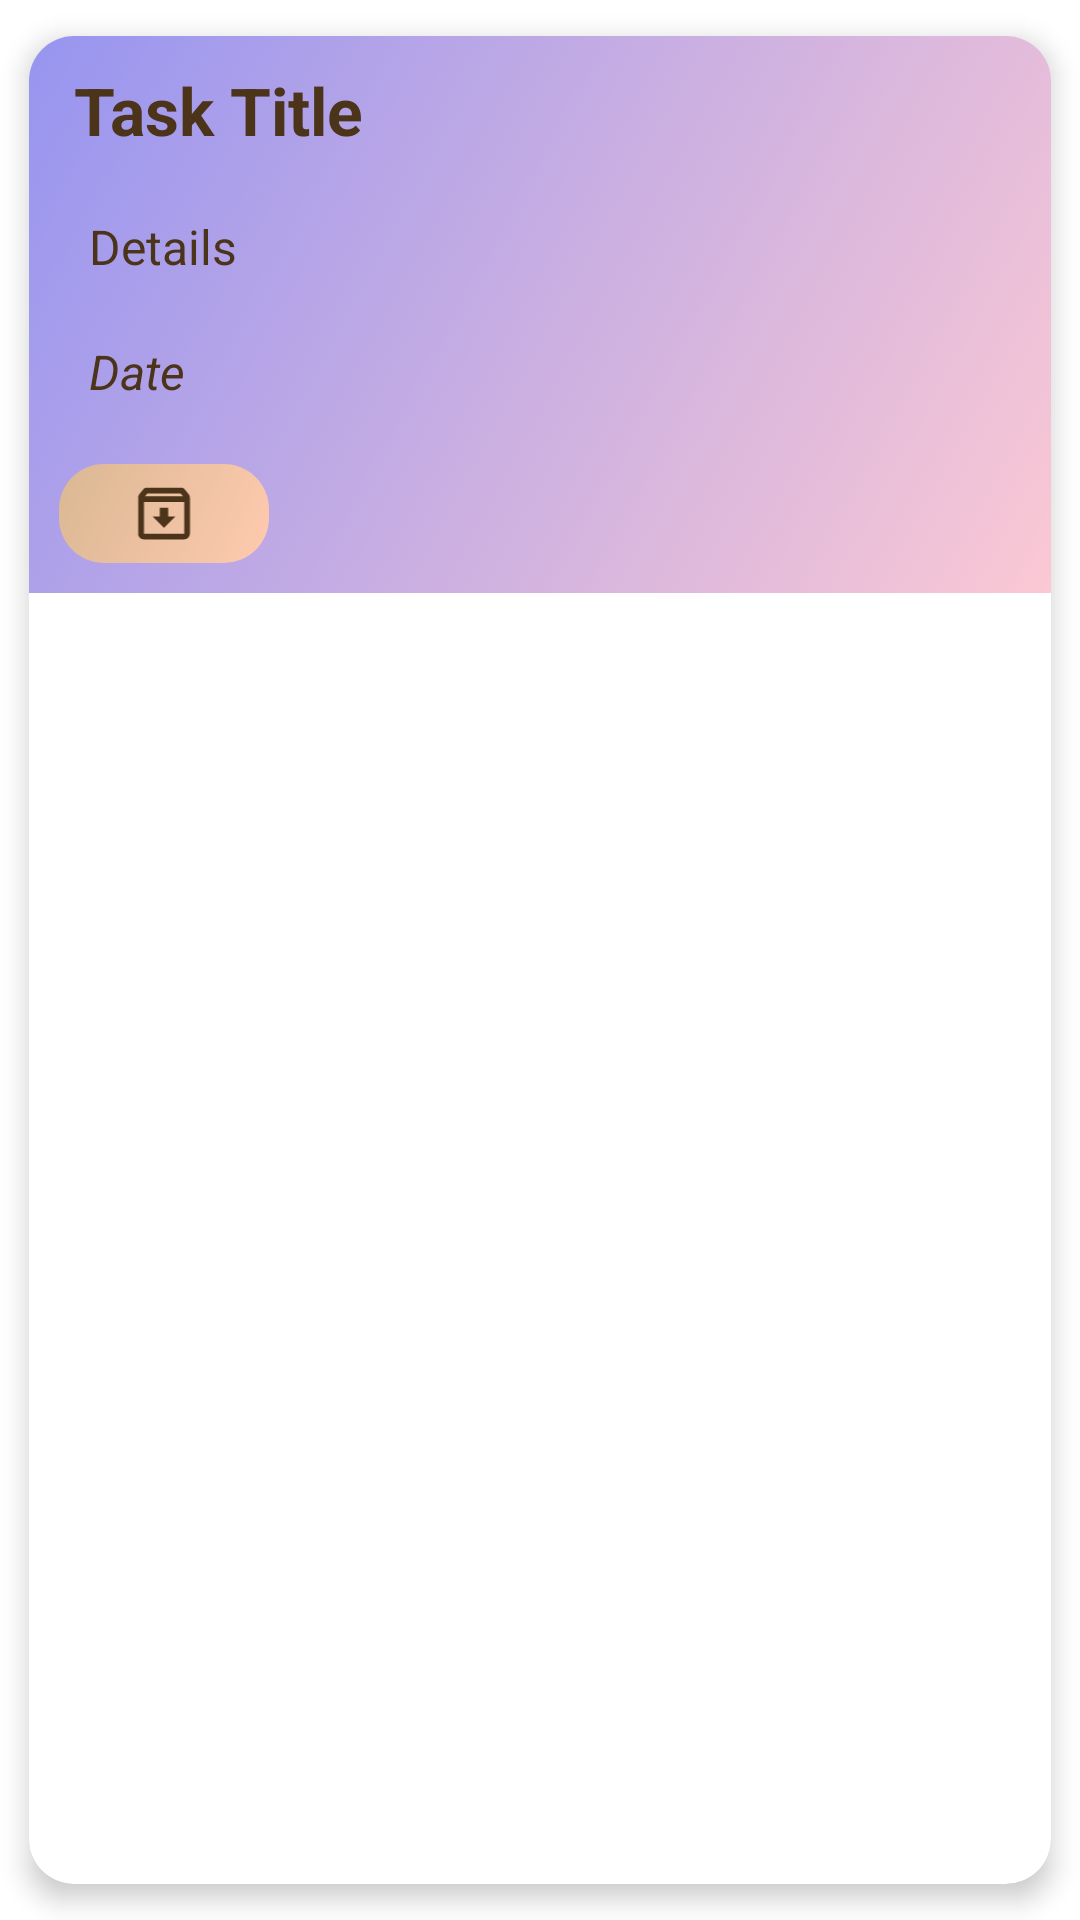

Android layout source for this screen:
<!-- AndroidManifest.xml: application theme Tasker -->
<!-- res/layout/pending_item_list.xml -->
<?xml version="1.0" encoding="utf-8"?>

<androidx.cardview.widget.CardView
    xmlns:android="http://schemas.android.com/apk/res/android"
    xmlns:app="http://schemas.android.com/apk/res-auto"
    xmlns:tools="http://schemas.android.com/tools"
    android:layout_width="match_parent"
    android:layout_height="wrap_content"
    android:elevation="5dp"
    app:cardElevation="5dp"
    app:cardCornerRadius="15dp"
    android:layout_marginTop="15dp"
    app:cardUseCompatPadding="true">

    <RelativeLayout
        android:layout_width="match_parent"
        android:layout_height="wrap_content"
        android:background="@drawable/gradient"
        android:padding="10dp">


        <TextView
            android:id="@+id/pending_title"
            android:layout_width="wrap_content"
            android:layout_height="wrap_content"
            android:layout_marginStart="5dp"
            android:layout_marginLeft="5dp"
            android:text="Task Title"
            android:textColor="@color/cafenoire"
            android:textSize="22sp"
            android:textStyle="bold"
            tools:ignore="UnknownId" />
        <TextView
            android:id="@+id/pending_details"
            android:layout_width="wrap_content"
            android:layout_height="wrap_content"
            android:layout_below="@id/pending_title"
            android:layout_marginStart="10dp"
            android:layout_marginTop="20sp"
            android:text="Details"
            android:textColor="@color/cafenoire"
            android:textSize="16sp" />
        <TextView
            android:id="@+id/pending_date_created"
            android:layout_width="wrap_content"
            android:layout_height="wrap_content"
            android:layout_below="@+id/pending_details"
            android:text="Date"
            android:layout_marginTop="20dp"
            android:layout_marginStart="10dp"
            android:textSize="16sp"
            android:textStyle="italic"
            android:textColor="@color/cafenoire"/>
        <LinearLayout
            android:id="@+id/btn_holder"
            android:layout_width="wrap_content"
            android:layout_height="wrap_content"
            android:orientation="horizontal"
            android:layout_below="@+id/pending_date_created"
            android:paddingHorizontal="10dp"
            android:paddingVertical="5dp"
            android:layout_marginTop="20dp"
            android:background="@drawable/gradient_button">

            <ImageView
                android:id="@+id/archive_btn"
                android:layout_width="30dp"
                android:layout_height="23dp"
                android:layout_marginStart="10dp"
                android:layout_marginEnd="10dp"
                android:src="@drawable/ic_archive"
                app:tint="@color/cafenoire" />
        </LinearLayout>



    </RelativeLayout>

</androidx.cardview.widget.CardView>
<!-- resources referenced by this layout -->
<resources>
  <color name="cafenoire">#FF4C341A</color>
  <!-- drawable gradient (drawable) -->
  <?xml version="1.0" encoding="utf-8"?>
  
  <selector xmlns:android="http://schemas.android.com/apk/res/android">
      <item>
          <shape>
              <gradient
                  android:startColor="#9795f0"
                  android:endColor="#fbc8d4"
                  android:type="linear"
                  android:angle="315"/>
          </shape>
      </item>
  </selector>
  <!-- drawable gradient_button (drawable) -->
  <?xml version="1.0" encoding="utf-8"?>
  <shape xmlns:android="http://schemas.android.com/apk/res/android">
  
      <corners
          android:radius="15dp"
          />
      <gradient
          android:startColor="@color/tan"
          android:endColor="@color/apricot"
          android:type="linear"
          android:angle="315"/>
  </shape>
  <!-- drawable ic_archive (drawable) -->
  <vector android:height="24dp" android:tint="#2E5090"
      android:viewportHeight="24" android:viewportWidth="24"
      android:width="24dp" xmlns:android="http://schemas.android.com/apk/res/android">
      <path android:fillColor="@android:color/white" android:pathData="M20.54,5.23l-1.39,-1.68C18.88,3.21 18.47,3 18,3L6,3c-0.47,0 -0.88,0.21 -1.16,0.55L3.46,5.23C3.17,5.57 3,6.02 3,6.5L3,19c0,1.1 0.9,2 2,2h14c1.1,0 2,-0.9 2,-2L21,6.5c0,-0.48 -0.17,-0.93 -0.46,-1.27zM6.24,5h11.52l0.81,0.97L5.44,5.97l0.8,-0.97zM5,19L5,8h14v11L5,19zM13.45,10h-2.9v3L8,13l4,4 4,-4h-2.55z"/>
  </vector>
  <style name="Tasker" parent="Theme.MaterialComponents.DayNight.NoActionBar">
          <item name="colorPrimary">@color/apricot</item>
          <item name="colorPrimaryVariant">@color/amazon</item>
          <item name="colorOnPrimary">@color/cafenoire</item>
          
          <item name="colorSecondary">@color/lightblue</item>
          <item name="colorSecondaryVariant">@color/tealblue</item>
          <item name="colorOnSecondary">@color/cafenoire</item>
  
          <item name="android:textColorHint">@color/cafenoire</item>
  
      </style>
  <color name="tan">#FFDAB894</color>
  <color name="apricot">#FFFFCAAF</color>
  <color name="amazon">#4A7C59</color>
  <color name="lightblue">#FFC6E2E9</color>
  <color name="tealblue">#FF337484</color>
</resources>
